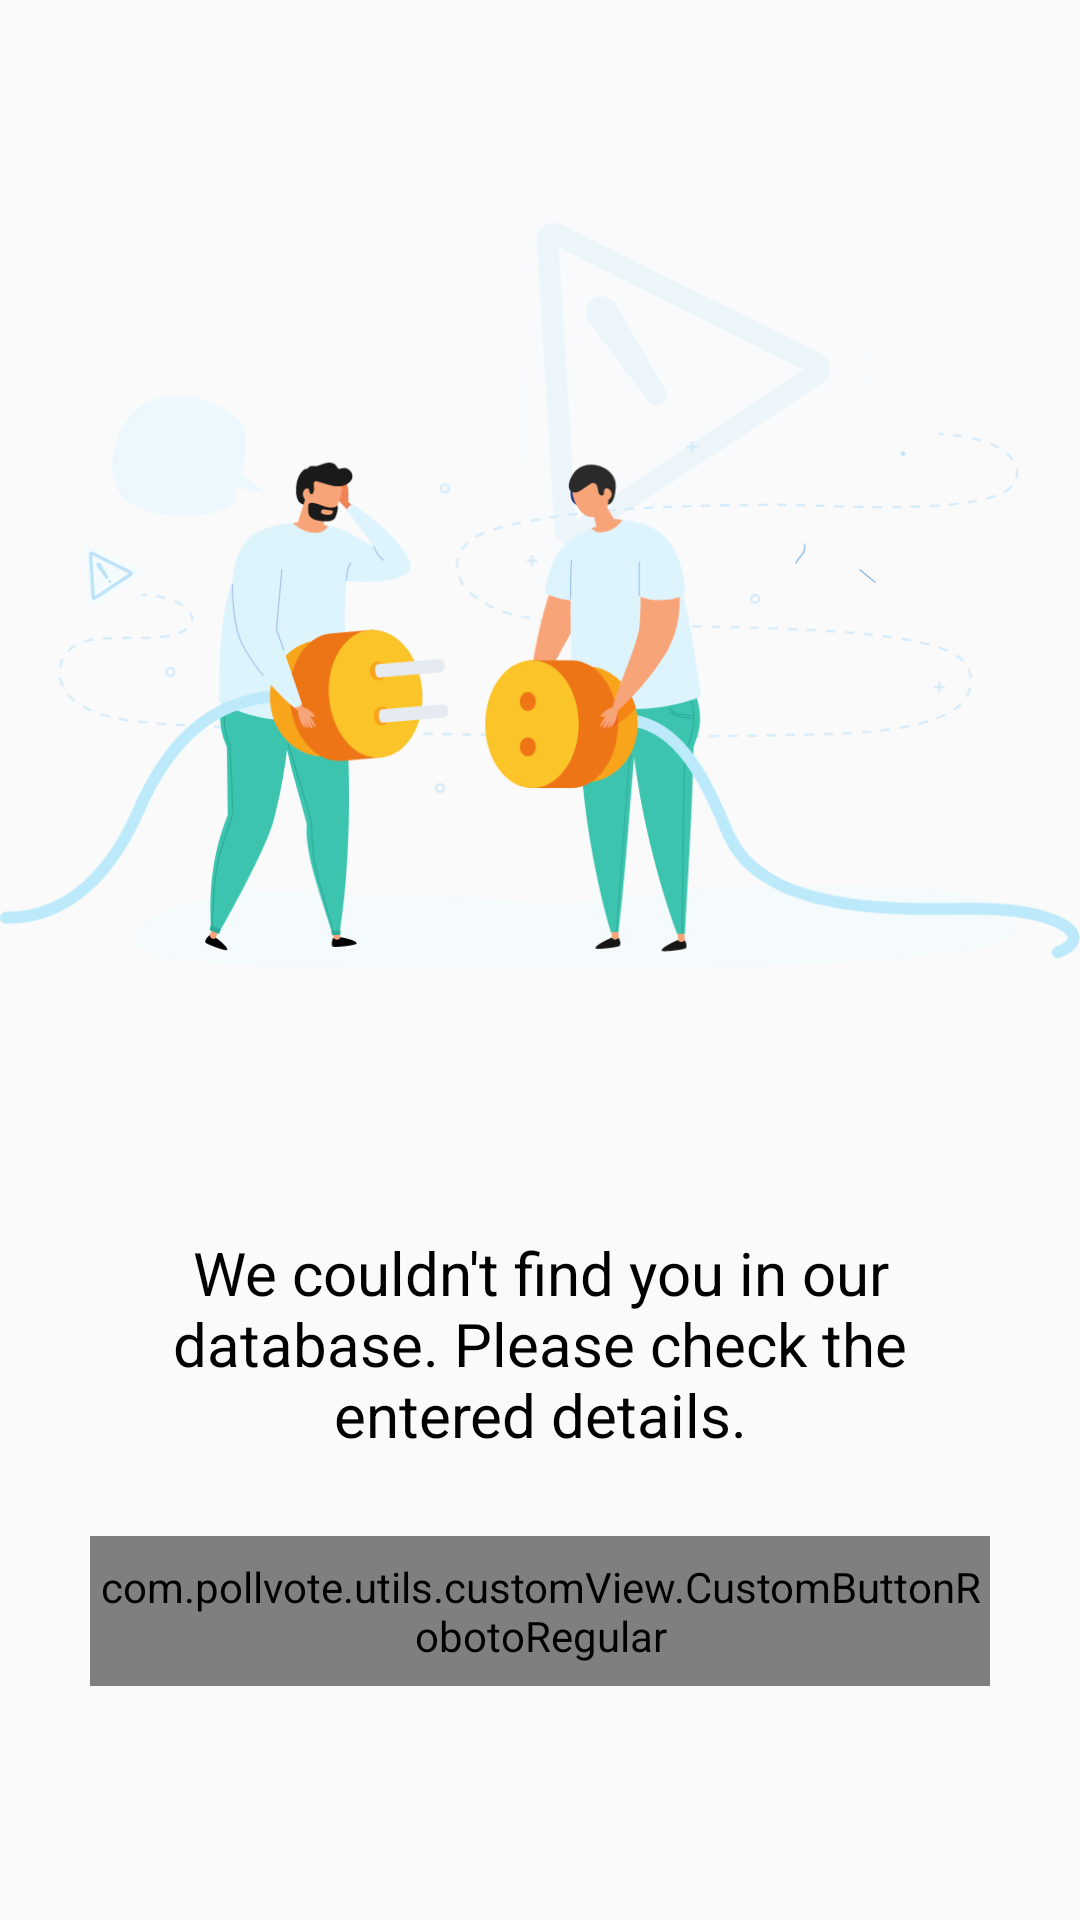

Write the Android layout XML for this screen, with the resource values it uses.
<!-- AndroidManifest.xml: application theme AppTheme -->
<!-- res/layout/avtivity_oops_pollvote.xml -->
<?xml version="1.0" encoding="utf-8"?>
<LinearLayout xmlns:android="http://schemas.android.com/apk/res/android"
    xmlns:tools="http://schemas.android.com/tools"
    android:layout_width="match_parent"
    android:layout_height="match_parent"
    android:orientation="vertical"
    android:weightSum="1">

    <ImageView
        android:layout_width="match_parent"
        android:layout_height="0dp"
        android:layout_weight=".6"
        android:src="@drawable/oops_img"
        tools:ignore="ContentDescription" />

    <TextView
        android:layout_width="wrap_content"
        android:layout_height="0dp"
        android:layout_marginStart="30dp"
        android:layout_marginEnd="30dp"
        android:layout_weight=".2"
        android:gravity="center"
        android:text="@string/we_couldn_t_find_you_in_our_database_please_check_the_entered_details"
        android:textColor="@color/color_black"
        android:textSize="20sp" />

    <LinearLayout
        android:layout_width="match_parent"
        android:layout_height="0dp"
        android:layout_weight=".2">


        <com.pollvote.utils.customView.CustomButtonRobotoRegular

            android:layout_width="match_parent"
            android:layout_height="50dp"
            android:layout_marginStart="30dp"
            android:layout_marginEnd="30dp"
            android:background="@drawable/bg_button"
            android:text="@string/continue_btn"
            android:textAllCaps="true"
            android:textColor="@color/color_white" />
    </LinearLayout>
</LinearLayout>
<!-- resources referenced by this layout -->
<resources>
  <color name="color_black">#000</color>
  <color name="color_white">#FFF</color>
  <!-- drawable bg_button (drawable) -->
  <?xml version="1.0" encoding="utf-8"?>
      <shape xmlns:android="http://schemas.android.com/apk/res/android"
          android:shape="rectangle" >
  
          <solid
              android:color="@color/app_base_color">
          </solid>
  
          <corners
              android:radius="25dp" />
      </shape>
  <!-- drawable oops_img: png bitmap (drawable, 130359 bytes) -->
  <string name="continue_btn">Continue</string>
  <string name="we_couldn_t_find_you_in_our_database_please_check_the_entered_details">We couldn\'t find you in our database. Please check the entered details.</string>
  <style name="AppTheme" parent="Theme.AppCompat.Light.NoActionBar">
          
          <item name="colorPrimary">@color/colorPrimary</item>
          <item name="colorPrimaryDark">@color/colorPrimaryDark</item>
          <item name="colorAccent">@color/colorAccent</item>
          <item name="android:windowAnimationStyle">@null</item>
      </style>
  <color name="app_base_color">#3CC4AF</color>
  <color name="colorPrimary">#03DAC5</color>
  <color name="colorPrimaryDark">#03DAC5</color>
  <color name="colorAccent">#0AB6A6</color>
</resources>
